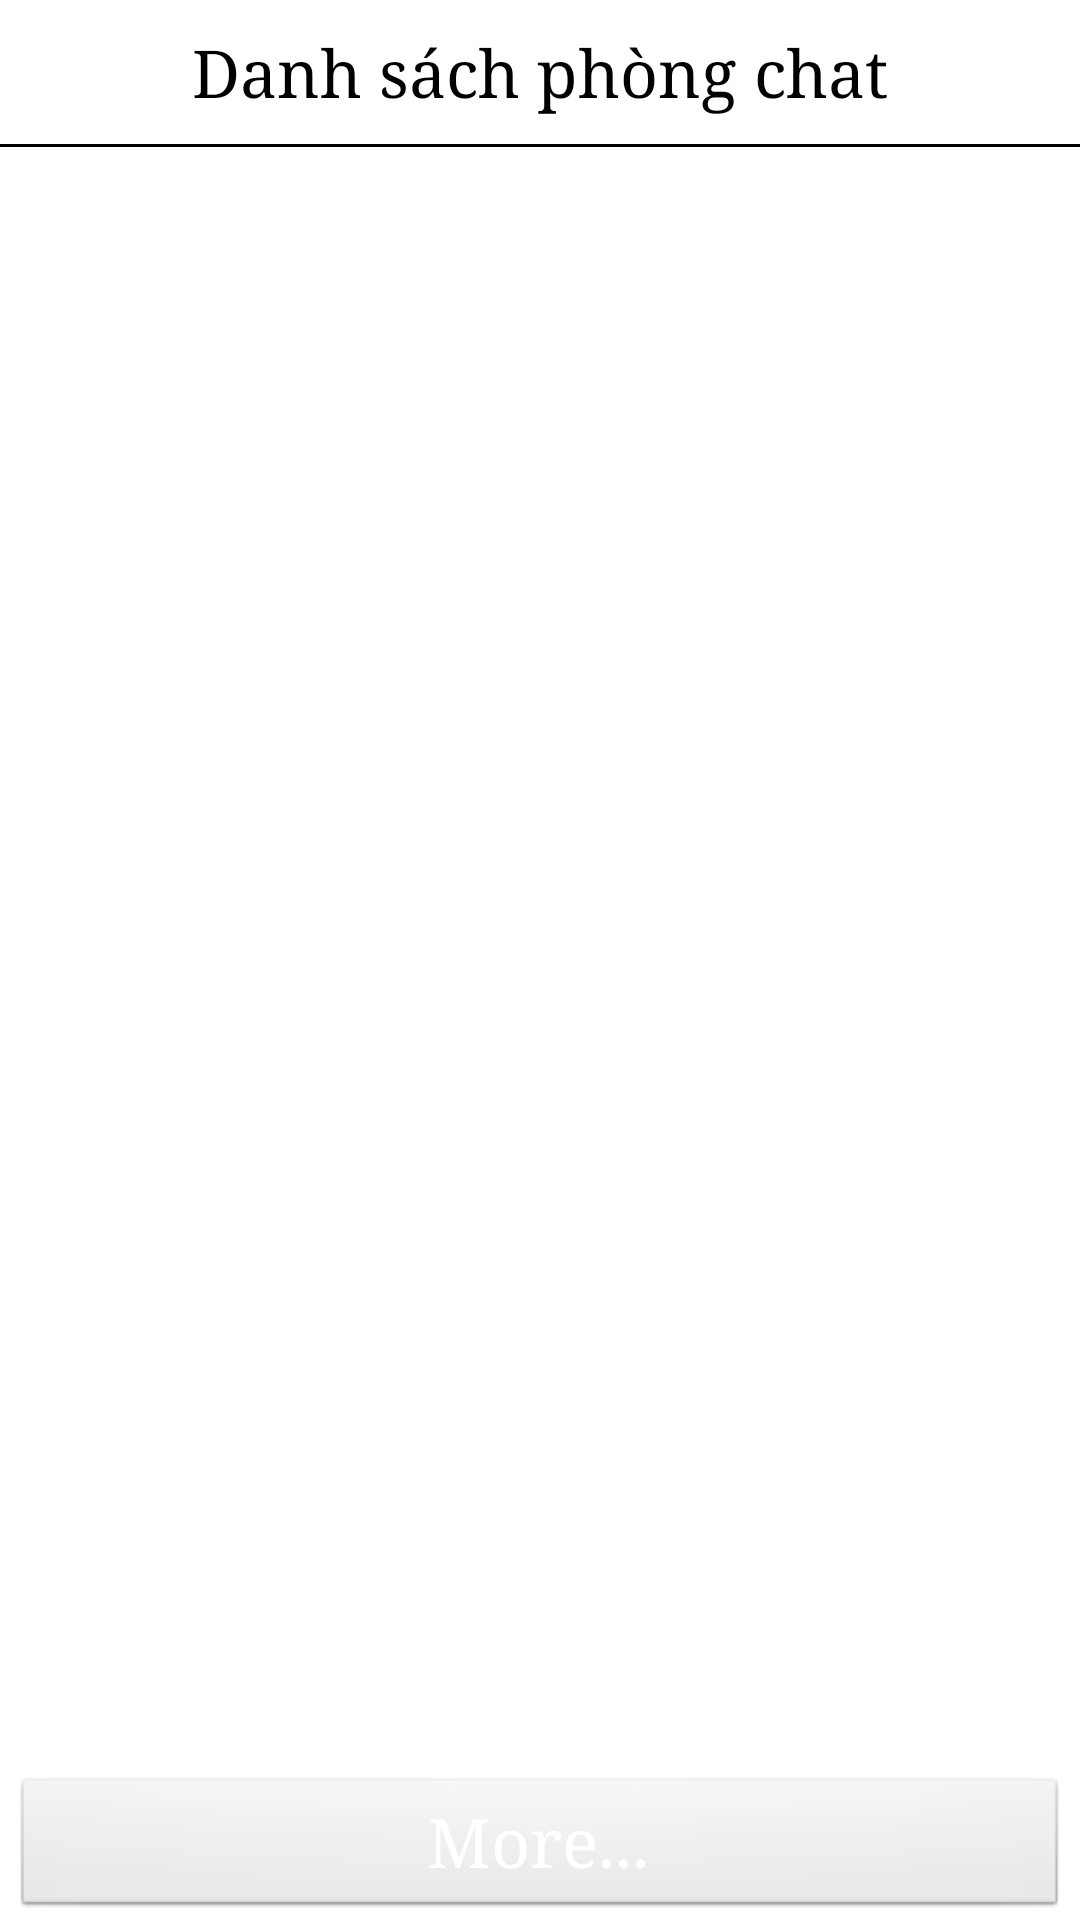

Write the Android layout XML for this screen, with the resource values it uses.
<!-- AndroidManifest.xml: application theme AppTheme -->
<!-- res/layout/activity_main.xml -->
<RelativeLayout xmlns:android="http://schemas.android.com/apk/res/android"
    android:layout_width="fill_parent"
    android:layout_height="fill_parent"
    android:background="@color/list_background"
    android:paddingLeft="0dp"
    android:paddingRight="0dp" >

    <TextView
        android:id="@+id/textView1"
        android:layout_width="wrap_content"
        android:layout_height="48dp"
        android:layout_alignParentLeft="true"
        android:layout_alignParentStart="true"
        android:layout_alignParentRight="true"
        android:layout_alignParentEnd="true"
        android:layout_alignParentTop="true"
        android:gravity="center"
        android:text="@string/str_titlemain"
        android:textAppearance="?android:attr/textAppearanceLarge"
        android:typeface="serif" />

    <View
        android:id="@+id/line"
        android:layout_width="wrap_content"
        android:layout_height="1dp"
        android:layout_below="@+id/textView1"
        android:layout_centerHorizontal="true"
        android:background="#000" />

    <ListView
        android:id="@+id/listView_listroom"
        android:layout_width="match_parent"
        android:layout_height="wrap_content"
        android:layout_below="@+id/line"
        android:layout_centerHorizontal="true"
        android:layout_marginBottom="48dp"
        android:layout_marginLeft="4dp"
        android:background="@drawable/list_selector"
        android:choiceMode="singleChoice"
        android:divider="#00000000"
        android:dividerHeight="2dp"
        android:layout_marginRight="4dp" >
    </ListView>

    <Button
        android:id="@+id/button_moreroom"
        android:layout_width="wrap_content"
        android:layout_height="48dp"
        android:layout_alignParentBottom="true"
        android:layout_alignParentLeft="true"
        android:layout_alignParentStart="true"
        android:layout_alignParentRight="true"
        android:layout_alignParentEnd="true"

        android:layout_marginLeft="4dp"
        android:layout_marginRight="4dp"
        android:text="@string/string_more"
        android:textColor="#FFF"
        android:textSize="11pt"
        android:typeface="serif" />

</RelativeLayout>
<!-- resources referenced by this layout -->
<resources>
  <string name="str_titlemain">Danh sách phòng chat</string>
  <string name="string_more">More...</string>
  <style name="AppTheme" parent="AppBaseTheme">
          
      </style>
  <style name="AppBaseTheme" parent="android:Theme.Light">
          
      </style>
</resources>
